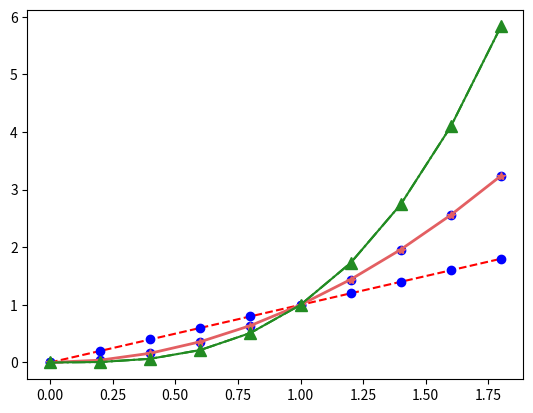

This chart was generated by the following Python code:
import matplotlib.pyplot as plt
import numpy as np

x = np.arange(0, 2, 0.2)

plt.plot(x, x, 'r--', x, x**2, 'bo', x, x**3, 'g-.')
plt.show()


x = np.arange(0, 2, 0.2)

plt.plot(x, x, 'bo')
plt.plot(x, x**2, color='#e35f62', marker='*', linewidth=2)
plt.plot(x, x**3, color='forestgreen', marker='^', markersize=9)
plt.show()